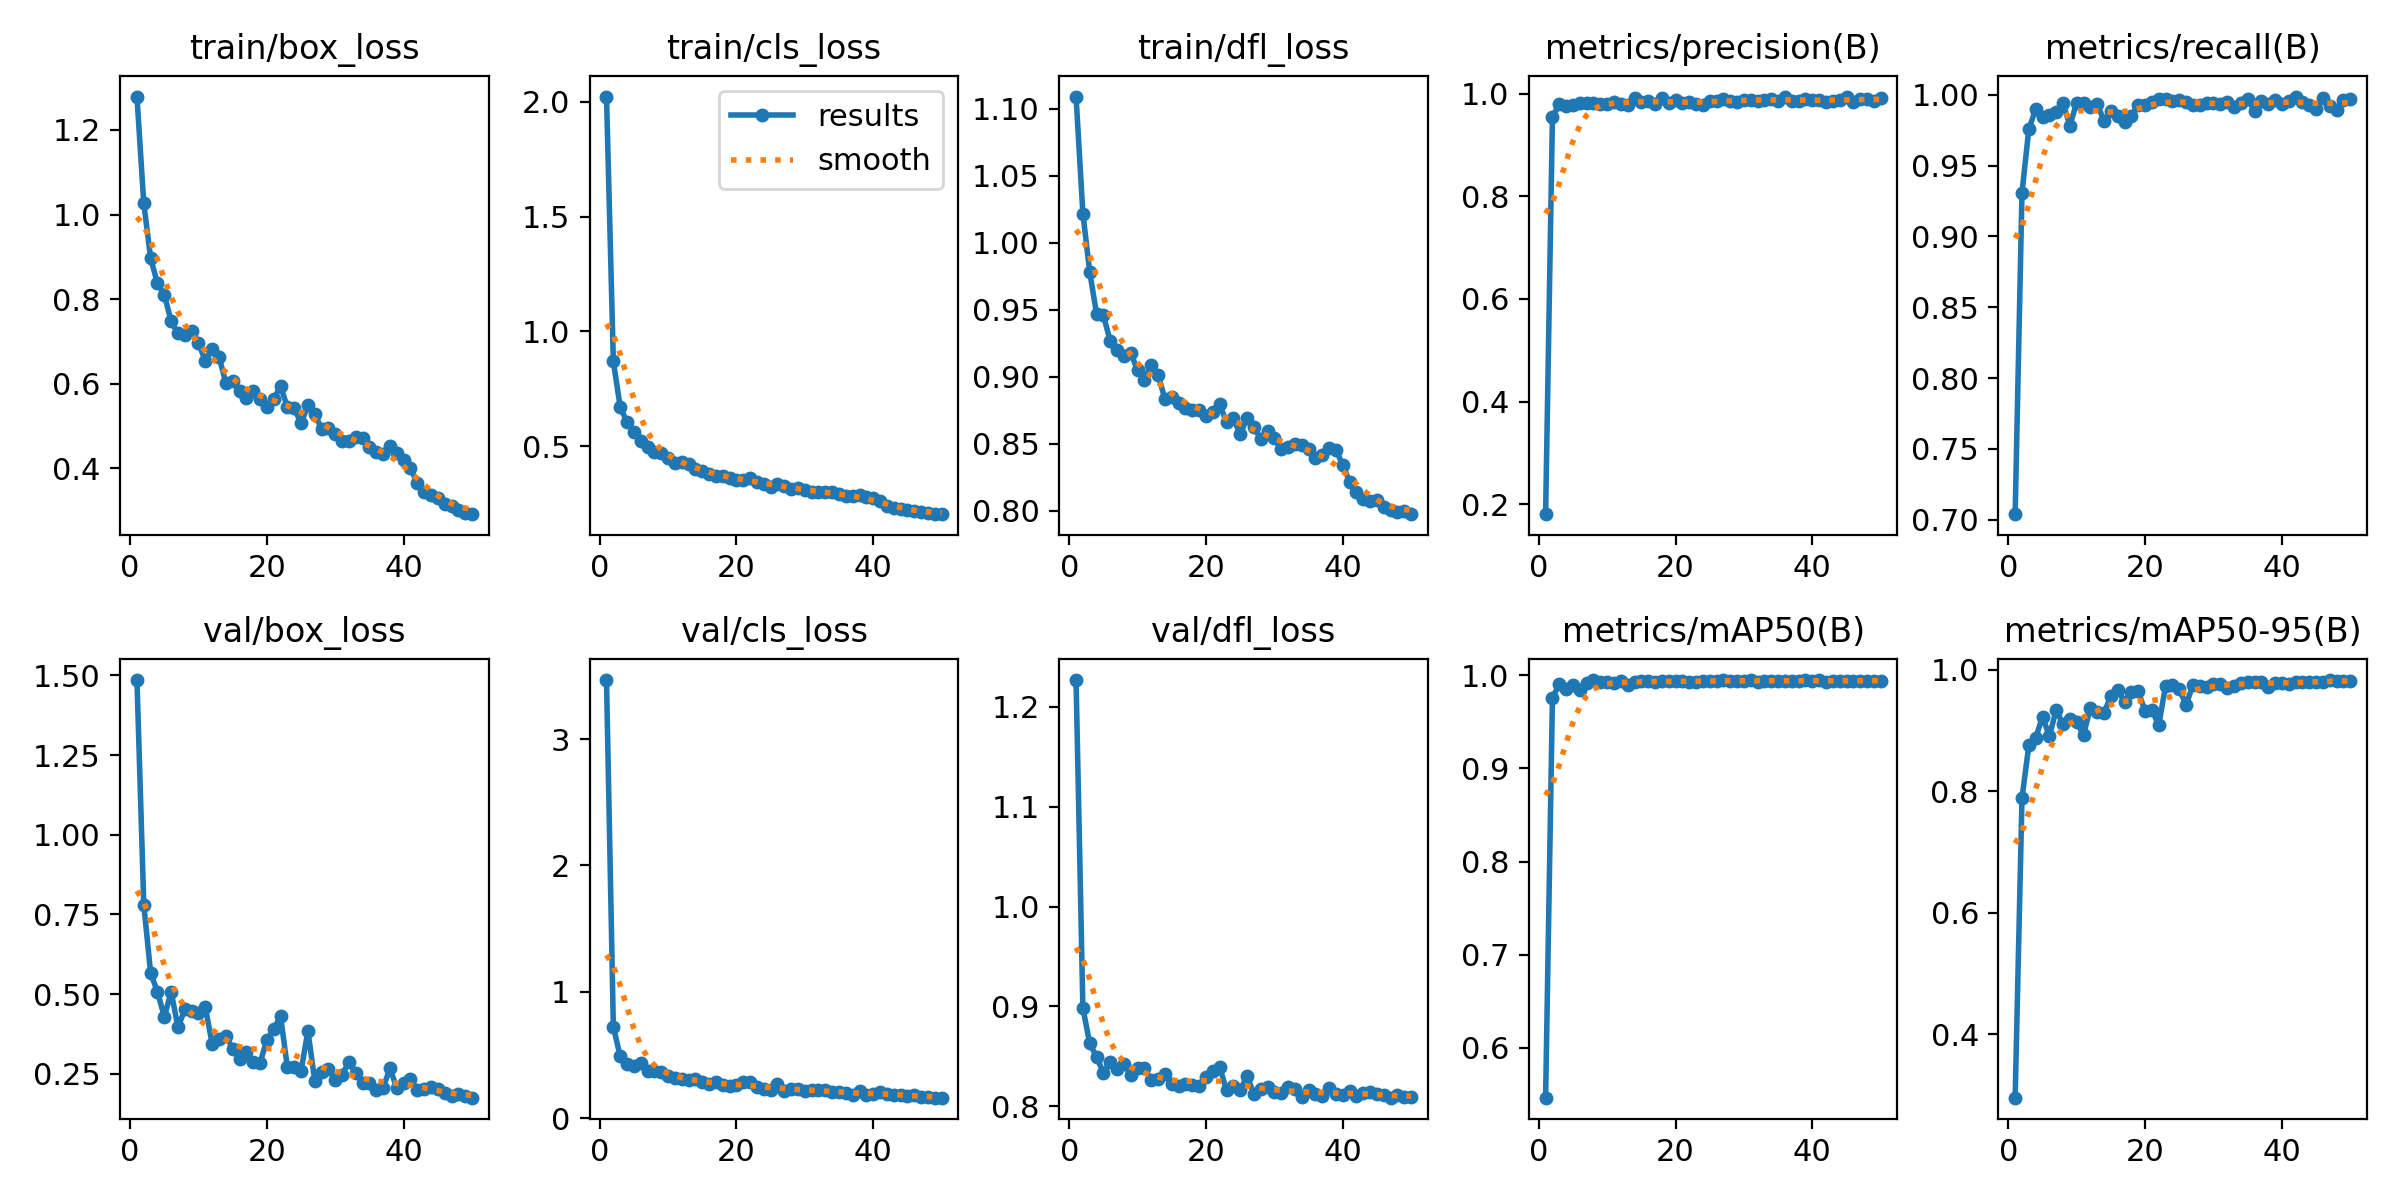

Values plotted in this chart, from the file beside it:
epoch, time, train/box_loss, train/cls_loss, train/dfl_loss, metrics/precision(B), metrics/recall(B), metrics/mAP50(B), metrics/mAP50-95(B), val/box_loss, val/cls_loss, val/dfl_loss, lr/pg0, lr/pg1, lr/pg2
1, 490, 1.279, 2.024, 1.109, 0.1805, 0.7039, 0.5464, 0.2956, 1.486, 3.468, 1.227, 0.06738, 0.0003295, 0.0003295
2, 953.3, 1.026, 0.87, 1.022, 0.9543, 0.9308, 0.9758, 0.7883, 0.7805, 0.724, 0.8983, 0.03436, 0.0006498, 0.0006498
3, 1415, 0.8972, 0.6721, 0.9782, 0.9789, 0.9757, 0.9909, 0.8754, 0.5662, 0.4875, 0.8629, 0.001336, 0.0009568, 0.0009568
4, 1881, 0.8375, 0.6042, 0.9468, 0.9763, 0.9897, 0.9852, 0.8872, 0.5072, 0.4311, 0.8493, 0.0009406, 0.0009406, 0.0009406
5, 2346, 0.811, 0.5622, 0.946, 0.9776, 0.9845, 0.9893, 0.9226, 0.4289, 0.4111, 0.8333, 0.0009208, 0.0009208, 0.0009208
6, 2809, 0.7476, 0.525, 0.9263, 0.9809, 0.9857, 0.9847, 0.8903, 0.5071, 0.4363, 0.8445, 0.000901, 0.000901, 0.000901
7, 3277, 0.7193, 0.4956, 0.9198, 0.9818, 0.988, 0.9923, 0.9332, 0.3955, 0.3737, 0.8374, 0.0008812, 0.0008812, 0.0008812
8, 3747, 0.7151, 0.475, 0.9156, 0.9815, 0.9943, 0.9947, 0.9101, 0.4518, 0.3735, 0.8425, 0.0008614, 0.0008614, 0.0008614
9, 4216, 0.7253, 0.4704, 0.9175, 0.9791, 0.9781, 0.9925, 0.9189, 0.4454, 0.3667, 0.8317, 0.0008416, 0.0008416, 0.0008416
10, 4685, 0.6955, 0.4479, 0.9048, 0.9797, 0.9944, 0.9924, 0.9131, 0.4399, 0.3321, 0.8387, 0.0008218, 0.0008218, 0.0008218
11, 5160, 0.6551, 0.4274, 0.8978, 0.9827, 0.9941, 0.9916, 0.8925, 0.4588, 0.3205, 0.8378, 0.000802, 0.000802, 0.000802
12, 5631, 0.6822, 0.4314, 0.9088, 0.9804, 0.9913, 0.9935, 0.9371, 0.3433, 0.3063, 0.826, 0.0007822, 0.0007822, 0.0007822
13, 6102, 0.6639, 0.4234, 0.9012, 0.9784, 0.9938, 0.9898, 0.9293, 0.3583, 0.3002, 0.8277, 0.0007624, 0.0007624, 0.0007624
14, 6577, 0.6026, 0.4025, 0.8833, 0.9909, 0.9812, 0.993, 0.9293, 0.3688, 0.3079, 0.8319, 0.0007426, 0.0007426, 0.0007426
15, 7041, 0.606, 0.3929, 0.885, 0.9843, 0.9884, 0.9943, 0.9558, 0.3288, 0.2835, 0.8223, 0.0007228, 0.0007228, 0.0007228
16, 7503, 0.5819, 0.3789, 0.8803, 0.9857, 0.9848, 0.9937, 0.9668, 0.2958, 0.2698, 0.8202, 0.000703, 0.000703, 0.000703
17, 8061, 0.5665, 0.3698, 0.8769, 0.9797, 0.9806, 0.993, 0.9466, 0.3185, 0.2851, 0.822, 0.0006832, 0.0006832, 0.0006832
18, 8672, 0.5842, 0.371, 0.8748, 0.9907, 0.9852, 0.9938, 0.9635, 0.2854, 0.2596, 0.8208, 0.0006634, 0.0006634, 0.0006634
19, 9282, 0.5632, 0.361, 0.8755, 0.981, 0.9929, 0.9936, 0.9641, 0.2841, 0.2509, 0.8204, 0.0006436, 0.0006436, 0.0006436
20, 9887, 0.5449, 0.3512, 0.8706, 0.9873, 0.9929, 0.9944, 0.9315, 0.3558, 0.2582, 0.8294, 0.0006238, 0.0006238, 0.0006238
21, 10496, 0.5647, 0.3545, 0.8738, 0.9816, 0.9951, 0.9939, 0.9336, 0.3907, 0.2813, 0.8351, 0.000604, 0.000604, 0.000604
22, 11116, 0.5938, 0.3605, 0.8793, 0.9826, 0.9972, 0.9928, 0.9082, 0.4304, 0.284, 0.8396, 0.0005842, 0.0005842, 0.0005842
23, 11720, 0.545, 0.346, 0.8659, 0.9798, 0.9967, 0.9932, 0.9735, 0.2696, 0.2426, 0.8158, 0.0005644, 0.0005644, 0.0005644
24, 12322, 0.5431, 0.3366, 0.8692, 0.9782, 0.9953, 0.9935, 0.9745, 0.272, 0.2334, 0.8202, 0.0005446, 0.0005446, 0.0005446
25, 12934, 0.5064, 0.3237, 0.8569, 0.9849, 0.9965, 0.9938, 0.9676, 0.26, 0.2246, 0.8158, 0.0005248, 0.0005248, 0.0005248
26, 13423, 0.5491, 0.3347, 0.869, 0.9857, 0.9949, 0.9944, 0.9424, 0.3838, 0.2661, 0.8306, 0.000505, 0.000505, 0.000505
27, 13886, 0.5293, 0.3284, 0.8623, 0.9892, 0.993, 0.9947, 0.9745, 0.2283, 0.2119, 0.812, 0.0004852, 0.0004852, 0.0004852
28, 14344, 0.4936, 0.3141, 0.8537, 0.9857, 0.9925, 0.9945, 0.9728, 0.257, 0.2331, 0.8174, 0.0004654, 0.0004654, 0.0004654
29, 14802, 0.4966, 0.316, 0.8595, 0.9842, 0.9938, 0.9935, 0.971, 0.2664, 0.2272, 0.8189, 0.0004456, 0.0004456, 0.0004456
30, 15261, 0.4816, 0.3104, 0.8544, 0.9875, 0.9941, 0.9945, 0.9766, 0.2306, 0.2144, 0.8142, 0.0004258, 0.0004258, 0.0004258
31, 15720, 0.4644, 0.3012, 0.8456, 0.9883, 0.9937, 0.995, 0.9766, 0.2468, 0.2198, 0.8128, 0.000406, 0.000406, 0.000406
32, 16177, 0.4644, 0.2993, 0.8476, 0.9845, 0.9952, 0.9933, 0.97, 0.2872, 0.2248, 0.8197, 0.0003862, 0.0003862, 0.0003862
33, 16635, 0.4746, 0.3018, 0.8499, 0.9878, 0.9911, 0.9945, 0.9728, 0.2523, 0.2243, 0.8174, 0.0003664, 0.0003664, 0.0003664
34, 17094, 0.472, 0.2998, 0.8492, 0.9903, 0.9945, 0.9944, 0.9779, 0.22, 0.2033, 0.8092, 0.0003466, 0.0003466, 0.0003466
35, 17553, 0.4501, 0.2909, 0.846, 0.9859, 0.9973, 0.9944, 0.9792, 0.221, 0.2052, 0.8167, 0.0003268, 0.0003268, 0.0003268
36, 18013, 0.4385, 0.2844, 0.8391, 0.9931, 0.9882, 0.9937, 0.9802, 0.1985, 0.195, 0.8119, 0.000307, 0.000307, 0.000307
37, 18474, 0.4346, 0.2815, 0.8412, 0.9851, 0.9956, 0.9938, 0.9795, 0.2059, 0.1847, 0.81, 0.0002872, 0.0002872, 0.0002872
38, 18934, 0.452, 0.2877, 0.8464, 0.9861, 0.9936, 0.9944, 0.9717, 0.2674, 0.2139, 0.8178, 0.0002674, 0.0002674, 0.0002674
39, 19393, 0.4364, 0.2809, 0.8451, 0.9884, 0.996, 0.9947, 0.9784, 0.2042, 0.1834, 0.8127, 0.0002476, 0.0002476, 0.0002476
40, 19853, 0.4194, 0.2741, 0.8343, 0.987, 0.9933, 0.9942, 0.9785, 0.2213, 0.187, 0.8116, 0.0002278, 0.0002278, 0.0002278
41, 20307, 0.4007, 0.2602, 0.8215, 0.9867, 0.9953, 0.995, 0.977, 0.2343, 0.2076, 0.815, 0.000208, 0.000208, 0.000208
42, 20763, 0.3648, 0.2408, 0.8139, 0.9837, 0.9987, 0.9933, 0.9795, 0.1985, 0.1917, 0.8098, 0.0001882, 0.0001882, 0.0001882
43, 21219, 0.3448, 0.2296, 0.8088, 0.9846, 0.9951, 0.994, 0.9788, 0.201, 0.1845, 0.8134, 0.0001684, 0.0001684, 0.0001684
44, 21677, 0.3382, 0.226, 0.8071, 0.9868, 0.9927, 0.9944, 0.9789, 0.2078, 0.1848, 0.8146, 0.0001486, 0.0001486, 0.0001486
45, 22132, 0.3296, 0.2227, 0.8079, 0.9941, 0.9898, 0.9942, 0.9791, 0.2021, 0.1781, 0.8118, 0.0001288, 0.0001288, 0.0001288
46, 22588, 0.3171, 0.2181, 0.8024, 0.9841, 0.9979, 0.9939, 0.9802, 0.1892, 0.1792, 0.8117, 0.000109, 0.000109, 0.000109
47, 23043, 0.3113, 0.2148, 0.8005, 0.99, 0.9919, 0.9945, 0.9827, 0.1787, 0.1679, 0.8086, 8.92e-05, 8.92e-05, 8.92e-05
48, 23499, 0.3028, 0.2107, 0.7992, 0.9895, 0.9892, 0.9944, 0.9816, 0.1852, 0.1679, 0.8108, 6.94e-05, 6.94e-05, 6.94e-05
49, 23956, 0.2953, 0.2055, 0.8001, 0.9862, 0.9964, 0.9945, 0.9811, 0.1793, 0.1623, 0.8096, 4.96e-05, 4.96e-05, 4.96e-05
50, 24412, 0.292, 0.204, 0.7973, 0.9905, 0.9969, 0.9942, 0.9812, 0.1749, 0.1611, 0.8094, 2.98e-05, 2.98e-05, 2.98e-05
